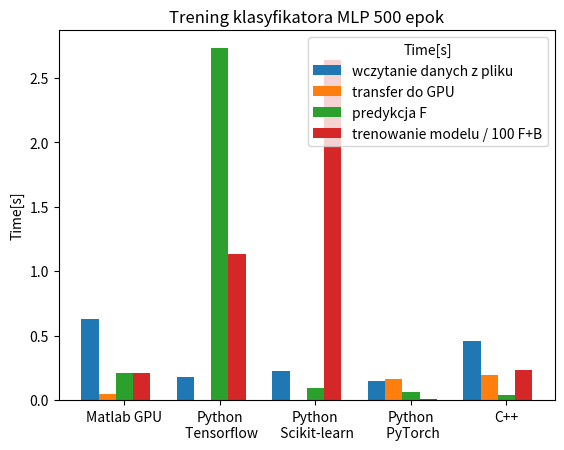

Generate this figure with matplotlib:
import matplotlib.pyplot as plt
import numpy as np

plt.title('Trening klasyfikatora MLP 500 epok')
plt.style.use('_mpl-gallery')


# https://www.mathworks.com/matlabcentral/answers/1755450-how-to-add-numerical-value-in-the-stacked-bar-chart
# https://www.datacamp.com/tutorial/python-bar-plot

library=[None,None,None,None,None]

d0=[None,None,None,None,None]
d1=[None,None,None,None,None]
d2=[None,None,None,None,None]
d3=[None,None,None,None,None]
d4=[None,None,None,None,None]

#################################


# Matlab, MLP: 2x 64 Neu, epoch=5000, data size=60000, accuracy:0.815000%
library[0]="Matlab GPU"
d0[0]=0.63
d1[0]=0.05
d2[0]=0.21
d3[0]=20.77 /100
#d4[0]=0.81

#################################

# Python, MLP: 2x 64 Neu, data size= 60000
# accuracy= 0.9496999979019165
# train: epochs= 50
# LoadDataTime= 0.22016596794128418
# trainTime= 111.7593162059784
# propagation time:= 0.6048471927642822

library[1]="Python\n Tensorflow"
d0[1]=0.18
d1[1]=0.0
d2[1]=2.73
d3[1]=113.54 /100
#d4[1]=0.53

# net: tiny-yolov4-coco; task:dog1; class: ? score: 0.000000;  prepare detectortime: :0.718696;
# load image time: 0.011418; detect object time: 0.780485
library[ 2 ]="Python\n Scikit-learn"
d0[2]=0.222
d1[2]=0.0000263
d2[2]=0.091
d3[2]=263.45 /100
#d4[2]=0.94


# net: tiny-coco; task:dog1; class: dog score: 0.762755;  prepare detectortime: :2.496382;
# load image time: 0.008481; detect object time: 1.285220
library[ 3 ]="Python\n PyTorch"
d0[3]=0.15
d1[3]=0.166
d2[3]=0.06
d3[3]=1.001 /100
#d4[3]=0.77



library[ 4 ]="C++"
d0[4]=0.46
d1[4]=0.197
d2[4]=0.04
d3[4]=23.142 / 100
#d4[4]=d2[0]*.0


################################


# Define library names
#library = ['Yolo2', 'Yolo3', 'Yolo4', 'Yolo5']

# Number of Enthusiasts for different regions
#enthusiasts_north = [2000, 1500, 2500, 2000]
#enthusiasts_south = [1500, 1300, 2000, 1800]
bar_width = 0.18
x = np.arange( len(library) )
off = bar_width

# Grouped Bar Plot
plt.bar( x-2.0*off  , d0, bar_width, label='wczytanie danych z pliku')
plt.bar( x-1.0*off  , d1, bar_width, label='transfer do GPU')
plt.bar( x-0.0*off  , d2, bar_width, label='predykcja F')
plt.bar( x+1.0*off  , d3, bar_width, label='trenowanie modelu / 100 F+B')
#plt.bar( x+2.0*off  , d4, bar_width, label='accuracy[%]')

# Adding labels and title
#plt.xlabel('Yolo ')
plt.ylabel('Time[s]')
plt.xticks(x, library) # ,size=5
plt.legend(title='Time[s]')
plt.savefig( 'Pomiary_KlasyfikatorMLP.pdf',dpi=400 )
#plt.show()
#plt.close()
